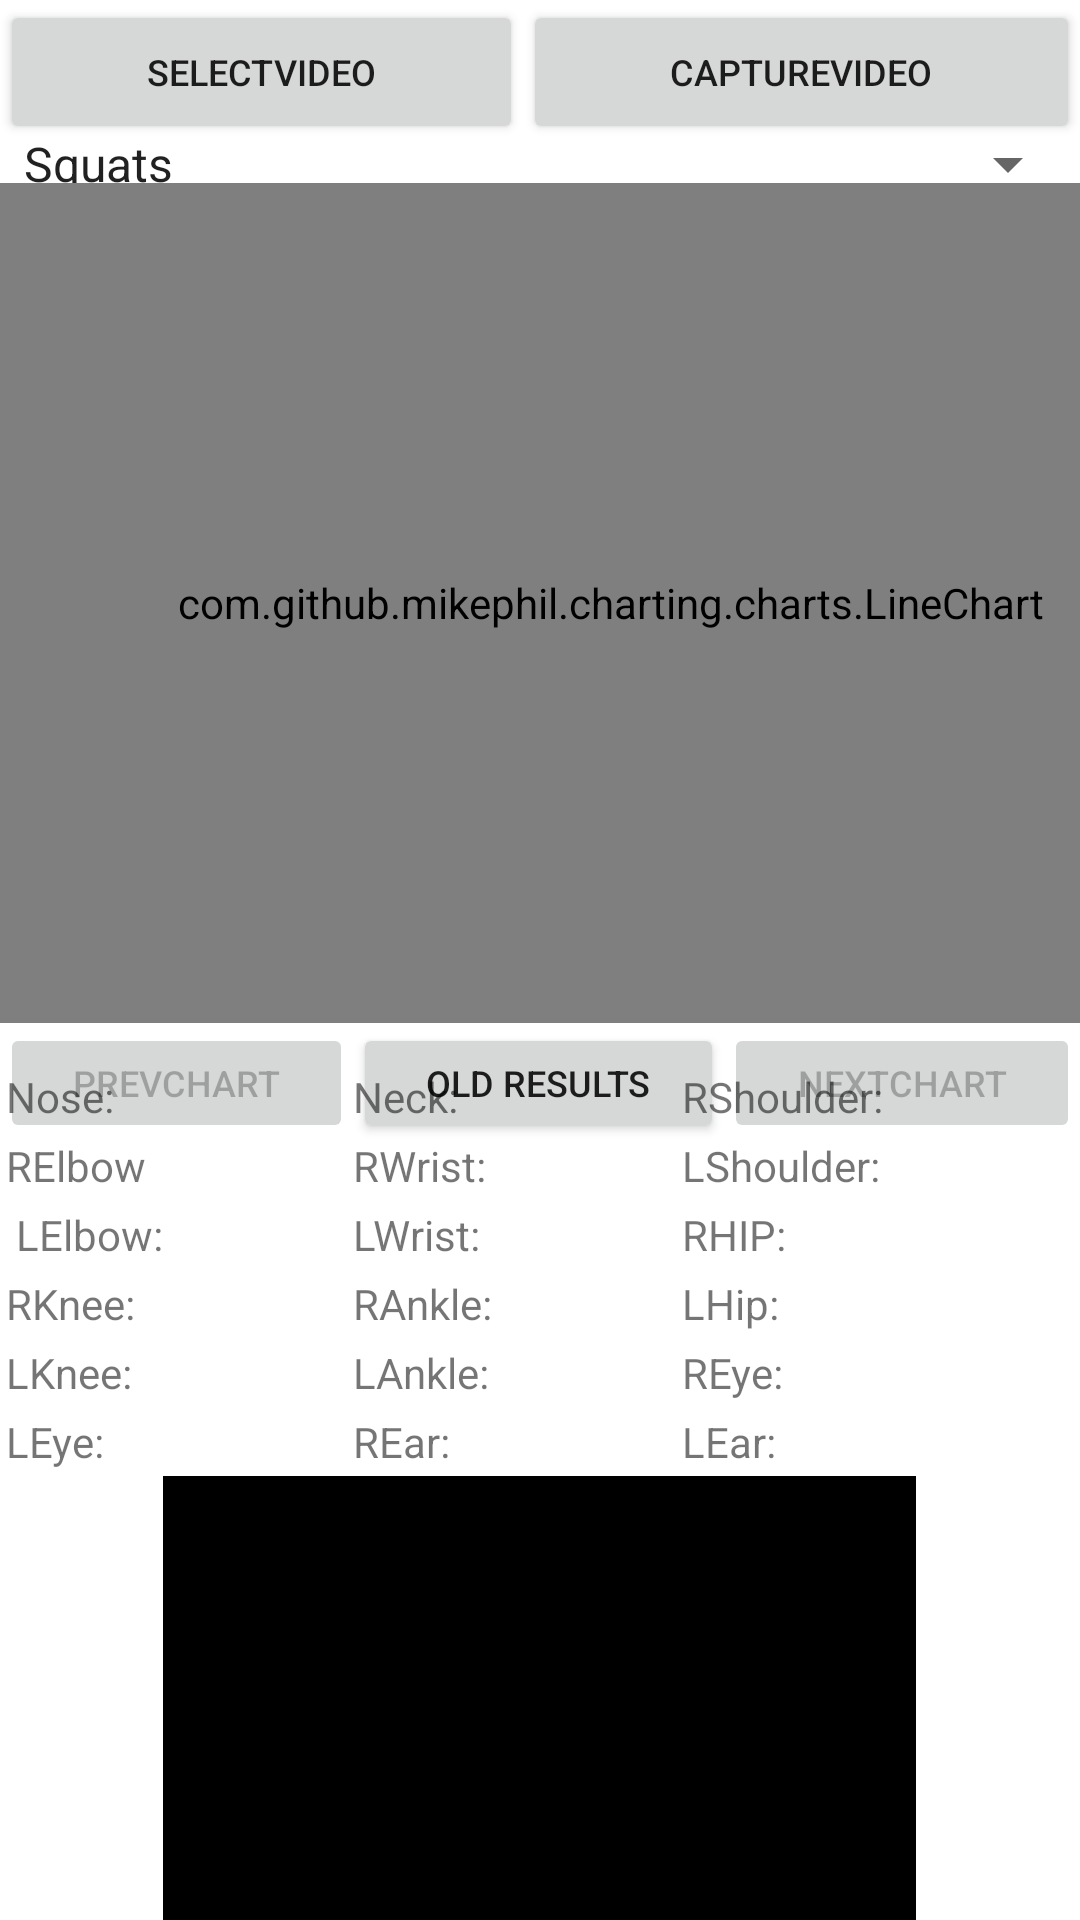

Here is an Android app screen rendered from its layout file. Give the layout XML and the strings, colors and styles it references.
<!-- AndroidManifest.xml: application theme Theme.ExcerciseEstimation -->
<!-- res/layout/activity_video.xml -->
<?xml version="1.0" encoding="utf-8"?>
<androidx.constraintlayout.widget.ConstraintLayout xmlns:android="http://schemas.android.com/apk/res/android"
    xmlns:app="http://schemas.android.com/apk/res-auto"
    xmlns:tools="http://schemas.android.com/tools"
    android:layout_width="match_parent"
    android:layout_height="match_parent"
    tools:context=".VideoActivity">


    <LinearLayout
        android:id="@+id/LinearLayButton"
        android:layout_width="match_parent"
        android:layout_height="wrap_content"
        android:layout_weight="1"
        android:orientation="horizontal"
        android:weightSum="2"
        app:layout_constraintTop_toTopOf="parent"
        tools:layout_editor_absoluteX="0dp">



        <Button
            android:id="@+id/explorerbutton"
            android:layout_width="wrap_content"
            android:layout_height="wrap_content"
            android:layout_gravity="center_horizontal"
            android:onClick="openFileChooser"
            android:layout_weight="1"
            android:text="SelectVideo"
            android:textSize="12sp" />

        <Button
            android:id="@+id/capturebutton"
            android:layout_width="wrap_content"
            android:layout_height="wrap_content"
            android:layout_gravity="center_horizontal"
            android:onClick="captureVideo"
            android:layout_weight="1"
            android:text="CaptureVideo"
            android:textSize="12sp" />

    </LinearLayout>


    <Spinner
        android:id="@+id/spinnerexercise"
        android:layout_width="match_parent"
        android:layout_height="wrap_content"
        android:entries="@array/exercise"
        app:layout_constraintBottom_toTopOf="@+id/chart1"
        app:layout_constraintEnd_toEndOf="parent"
        app:layout_constraintStart_toStartOf="parent"
        app:layout_constraintTop_toBottomOf="@+id/LinearLayButton" />

    <com.github.mikephil.charting.charts.LineChart
        android:id="@+id/chart1"
        android:layout_width="407dp"
        android:layout_height="280dp"
        android:layout_above="@+id/TableLayout"
        app:layout_constraintBottom_toTopOf="@+id/TableLayout"
        app:layout_constraintStart_toStartOf="parent"
        app:layout_constraintTop_toBottomOf="@+id/LinearLayButton" />

    <LinearLayout
        android:id="@+id/NavLinearLayout"
        android:layout_width="match_parent"
        android:layout_height="40dp"
        android:layout_weight="1"
        android:orientation="horizontal"
        android:weightSum="3"
        app:layout_constraintTop_toBottomOf="@+id/chart1"
        tools:layout_editor_absoluteX="0dp">

    <Button
        android:id="@+id/prevbutton"
        android:layout_width="wrap_content"
        android:layout_height="wrap_content"
        android:layout_gravity="center_horizontal"
        android:layout_weight="1"
        android:onClick="PrevChart"
        android:enabled="false"
        android:text="PrevChart"
        android:textSize="12sp"
     />

        <Button
            android:id="@+id/viewoldresultbutton"
            android:layout_width="wrap_content"
            android:layout_height="wrap_content"
            android:layout_gravity="center_horizontal"
            android:layout_weight="1"
            android:enabled="true"
            android:onClick="GetResult"
            android:text="Old Results"
            android:textSize="12sp" />
    <Button
        android:id="@+id/nextbutton"
        android:layout_width="wrap_content"
        android:layout_height="wrap_content"
        android:layout_gravity="center_horizontal"
        android:layout_weight="1"
        android:onClick="NextChart"
        android:enabled="false"
        android:text="NextChart"
        android:textSize="12sp"
       />
    </LinearLayout>
    <TableLayout
        android:id="@+id/TableLayout"
        android:layout_width="match_parent"
        android:layout_height="wrap_content"
        app:layout_constraintBottom_toTopOf="@+id/Frame"
        >

        <TableRow android:layout_width="fill_parent"
            android:layout_height="fill_parent"
            android:layout_weight="1"
            android:padding="2dp">
        <TextView
            android:id="@+id/txtResult1"
            android:layout_width="wrap_content"
            android:layout_height="wrap_content"
            android:layout_weight="1"
            android:text="Nose:" />

        <TextView
            android:id="@+id/txtResult2"
            android:layout_width="wrap_content"
            android:layout_height="wrap_content"
            android:layout_weight="1"
            android:text="Neck:" />

        <TextView
            android:id="@+id/txtResult3"
            android:layout_width="wrap_content"
            android:layout_height="wrap_content"
            android:layout_weight="1"
            android:text="RShoulder:" />
        </TableRow>


        <TableRow
            android:layout_width="fill_parent"
            android:layout_height="fill_parent"
            android:layout_weight="1"
            android:padding="2dp">

            <TextView
                android:id="@+id/txtResult4"
                android:layout_width="wrap_content"
                android:layout_height="wrap_content"
                android:layout_weight="1"
                android:gravity="left"
                android:text="RElbow"
                app:autoSizeTextType="uniform" />

            <TextView
                android:id="@+id/txtResult5"
                android:layout_width="wrap_content"
                android:layout_height="wrap_content"
                android:layout_weight="1"
                android:gravity="left"
                android:text="RWrist:"
                app:autoSizeTextType="uniform" />

            <TextView
                android:id="@+id/txtResult6"
                android:layout_width="wrap_content"
                android:layout_height="wrap_content"
                android:layout_weight="1"
                android:text="LShoulder:" />
        </TableRow>

        <TableRow
            android:layout_width="fill_parent"
            android:layout_height="fill_parent"
            android:layout_weight="1"
            android:padding="2dp">
        <TextView
            android:id="@+id/txtResult7"
            android:layout_width="wrap_content"
            android:layout_height="wrap_content"
            android:layout_weight="1"
            android:text=" LElbow:" />

        <TextView
            android:id="@+id/txtResult8"
            android:layout_width="wrap_content"
            android:layout_height="wrap_content"
            android:layout_weight="1"
            android:text="LWrist:" />

        <TextView
            android:id="@+id/txtResult9"
            android:layout_width="wrap_content"
            android:layout_height="wrap_content"
            android:layout_weight="1"
            android:text="RHIP:" />
        </TableRow>
        <TableRow
            android:layout_width="fill_parent"
            android:layout_height="fill_parent"
            android:layout_weight="1"
            android:padding="2dp">

        <TextView
            android:id="@+id/txtResult10"
            android:layout_width="wrap_content"
            android:layout_height="wrap_content"
            android:layout_weight="1"
            android:text="RKnee:" />

        <TextView
            android:id="@+id/txtResult11"
            android:layout_width="wrap_content"
            android:layout_height="wrap_content"
            android:layout_weight="1"
            android:text="RAnkle:" />

        <TextView
            android:id="@+id/txtResult12"
            android:layout_width="wrap_content"
            android:layout_height="wrap_content"
            android:layout_weight="1"
            android:text="LHip:" />
        </TableRow>
        <TableRow
            android:layout_width="fill_parent"
            android:layout_height="fill_parent"
            android:layout_weight="1"
            android:padding="2dp">
        <TextView
            android:id="@+id/txtResult13"
            android:layout_width="wrap_content"
            android:layout_height="wrap_content"
            android:layout_weight="1"
            android:text="LKnee:" />

        <TextView
            android:id="@+id/txtResult14"
            android:layout_width="wrap_content"
            android:layout_height="wrap_content"
            android:layout_weight="1"
            android:text="LAnkle:" />

        <TextView
            android:id="@+id/txtResult15"
            android:layout_width="wrap_content"
            android:layout_height="wrap_content"
            android:layout_weight="1"
            android:text="REye:" />

        </TableRow>
        <TableRow
            android:layout_width="fill_parent"
            android:layout_height="fill_parent"
            android:layout_weight="1"
            android:padding="2dp">
        <TextView
            android:id="@+id/txtResult16"
            android:layout_width="wrap_content"
            android:layout_height="wrap_content"
            android:layout_weight="1"
            android:text="LEye:" />

        <TextView
            android:id="@+id/txtResult17"
            android:layout_width="wrap_content"
            android:layout_height="wrap_content"
            android:layout_weight="1"
            android:text="REar:" />
            <TextView
                android:id="@+id/txtResult18"
                android:layout_width="wrap_content"
                android:layout_height="wrap_content"
                android:layout_weight="1"
                android:text="LEar:" />
        </TableRow>


    </TableLayout>


    <FrameLayout
        android:id="@+id/Frame"
        android:layout_width="251dp"
        android:layout_height="148dp"
        android:background="@color/black"
        app:layout_constraintBottom_toBottomOf="parent"
        app:layout_constraintEnd_toEndOf="parent"
        app:layout_constraintHorizontal_bias="0.497"
        app:layout_constraintStart_toStartOf="parent">

    </FrameLayout>
</androidx.constraintlayout.widget.ConstraintLayout>
<!-- resources referenced by this layout -->
<resources>
  <string-array name="exercise">
          <item>Squats</item>
          <item>JumpingJack</item>
          <item>HighKnee</item>
      </string-array>
  <style name="Theme.ExcerciseEstimation" parent="Theme.MaterialComponents.DayNight.NoActionBar">
          
          <item name="colorPrimary">@color/purple_500</item>
          <item name="colorPrimaryVariant">@color/purple_700</item>
          <item name="colorOnPrimary">@color/white</item>
          
          <item name="colorSecondary">@color/teal_200</item>
          <item name="colorSecondaryVariant">@color/teal_700</item>
          <item name="colorOnSecondary">@color/black</item>
          
          <item name="android:statusBarColor" tools:targetApi="l">?attr/colorPrimaryVariant</item>
          
      </style>
  <!-- not gathered from this repository: default colours our renderer supplied (Android Studio template values) -->
  <color name="purple_500">#FF6200EE</color>
  <color name="purple_700">#FF3700B3</color>
  <color name="teal_200">#FF03DAC5</color>
  <color name="teal_700">#FF018786</color>
  <color name="black">#FF000000</color>
  <color name="white">#FFFFFFFF</color>
</resources>
